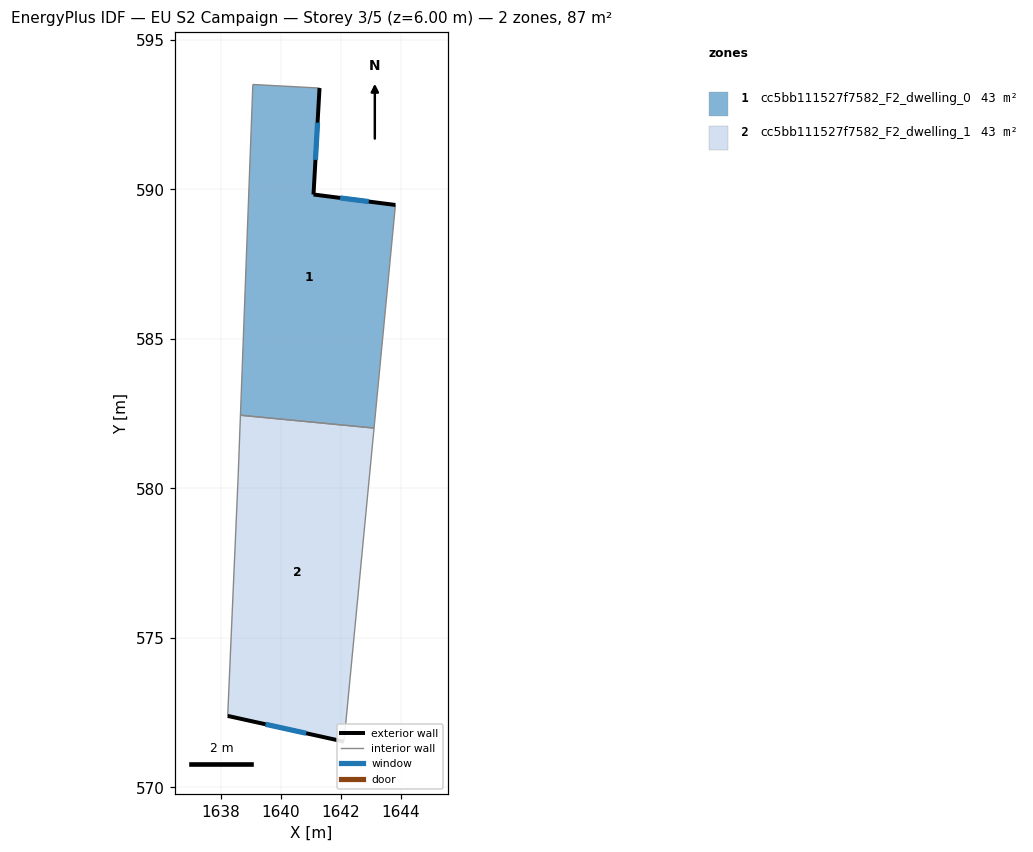
=== STOREY PLAN SPEC (per zone: floor XY polygon, exterior-wall plan segments, windows/doors) ===
zone 1: cc5bb111527f7582_F2_dwelling_0  (43.3 m²)
  floor: (1641.29, 593.39) (1641.09, 589.83) (1643.83, 589.48) (1643.11, 582.01) (1638.65, 582.44) (1639.06, 593.51)
  exterior wall: (1641.09, 589.83) – (1641.29, 593.39)  [3.6 m]
    window: (1641.16, 590.98) – (1641.23, 592.23)  [1.3 m²]
  exterior wall: (1643.83, 589.48) – (1641.09, 589.83)  [2.8 m]
    window: (1642.94, 589.59) – (1641.98, 589.71)  [1.0 m²]
  interior walls: 4
zone 2: cc5bb111527f7582_F2_dwelling_1  (43.3 m²)
  floor: (1643.11, 582.01) (1642.11, 571.53) (1638.22, 572.39) (1638.57, 580.41) (1638.65, 582.44)
  exterior wall: (1638.22, 572.39) – (1642.11, 571.53)  [4.0 m]
    window: (1639.49, 572.11) – (1640.84, 571.81)  [1.5 m²]
  interior walls: 4

=== DERIVED (storey summary) ===
Building: EU S2 Campaign
Storey: 3 of 5  (floor level z = 6.00 m)
Storey gross floor area: 86.7 m²
Zones on this storey: 2
  - cc5bb111527f7582_F2_dwelling_0: floor 43.3 m²; exterior wall 6.3 m (19.0 m²); 2 window(s) 2.3 m²; WWR 12.2%
  - cc5bb111527f7582_F2_dwelling_1: floor 43.3 m²; exterior wall 4.0 m (12.0 m²); 1 window(s) 1.5 m²; WWR 12.2%
Zone adjacency (shared interzone walls):
  - cc5bb111527f7582_F2_dwelling_0 ↔ cc5bb111527f7582_F2_dwelling_1